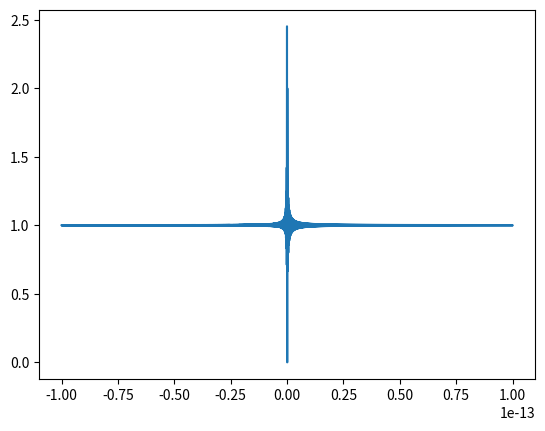

Source code (Python):
import matplotlib.pyplot as plt 
import numpy as np 

x = np.linspace(-10e-14, 10e-14, 1000000)
y = (np.exp(x)-1)/x

fig, ax = plt.subplots()
ax.plot(x, y)
plt.show()
